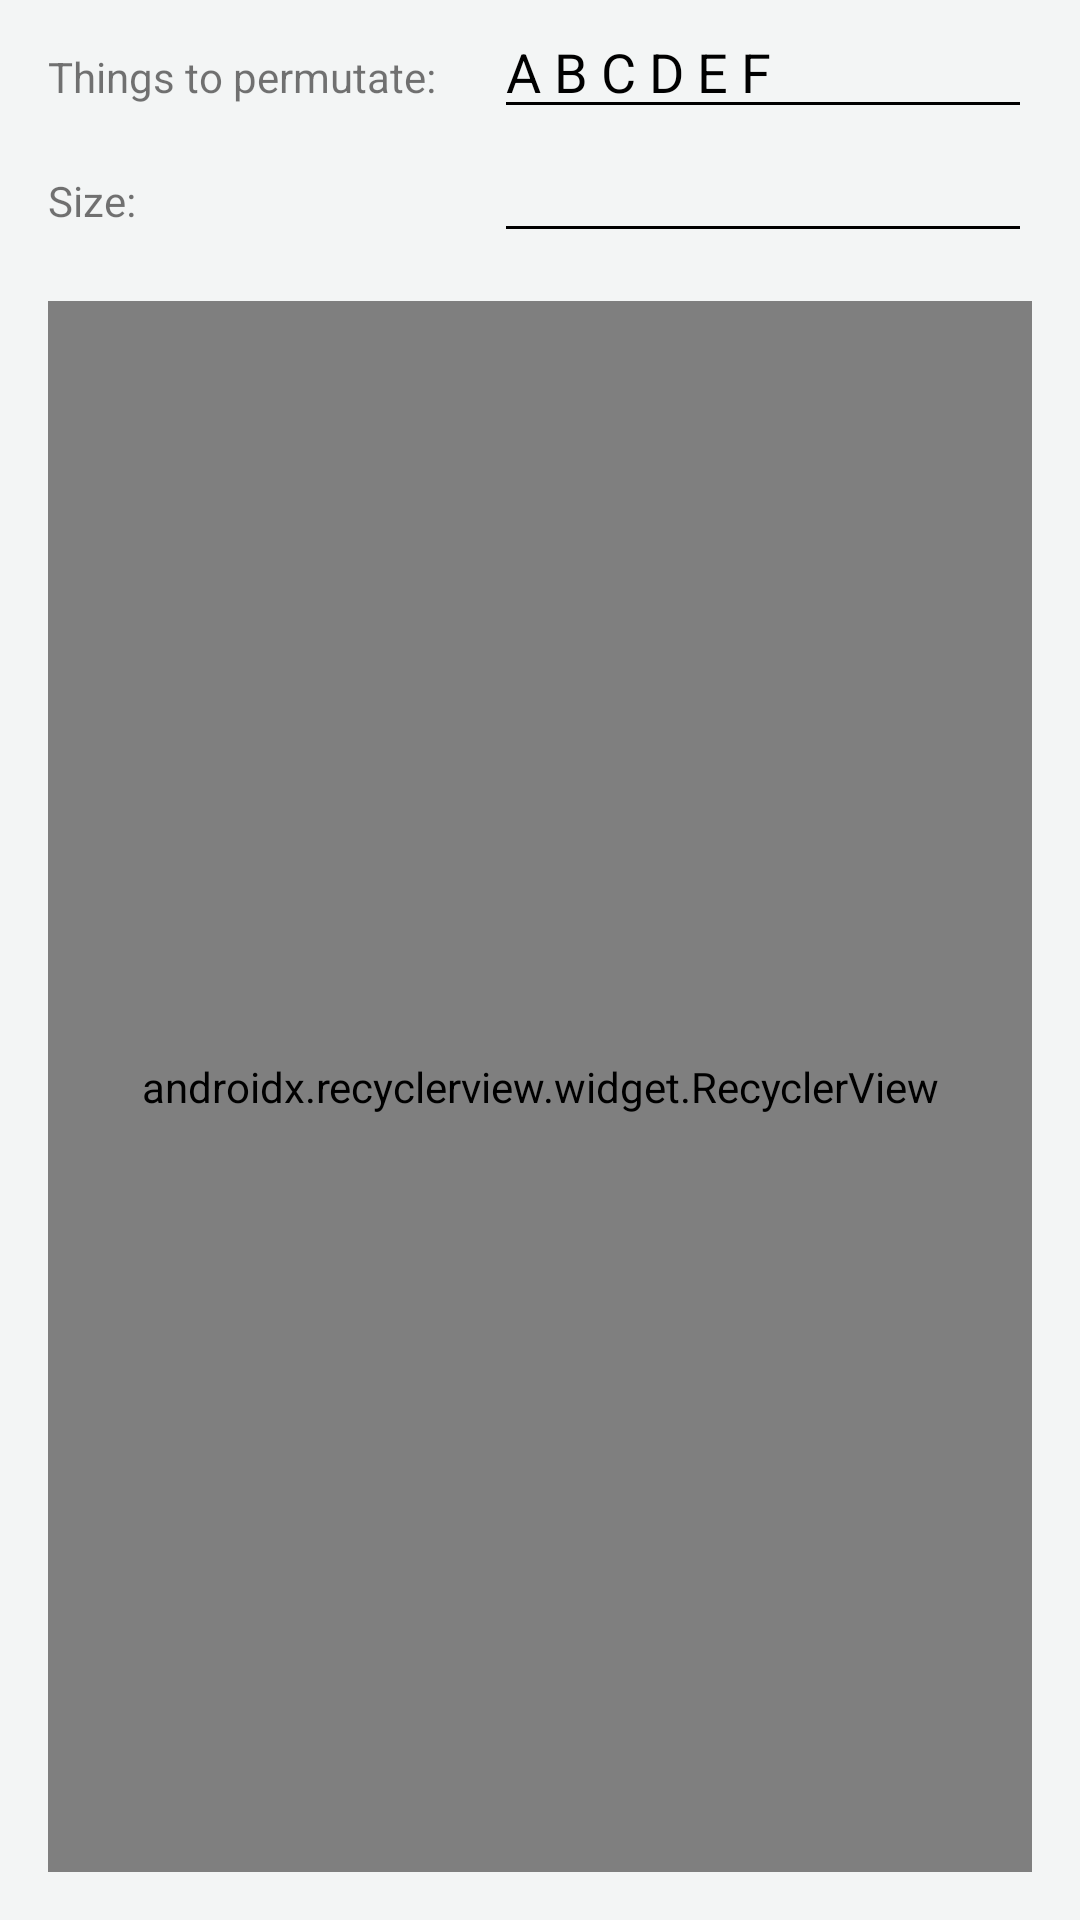

Here is an Android app screen rendered from its layout file. Give the layout XML and the strings, colors and styles it references.
<!-- AndroidManifest.xml: application theme AppTheme -->
<!-- res/layout/content_skyrim.xml -->
<?xml version="1.0" encoding="utf-8"?>
<android.support.constraint.ConstraintLayout
    xmlns:android="http://schemas.android.com/apk/res/android"
    xmlns:app="http://schemas.android.com/apk/res-auto"
    xmlns:tools="http://schemas.android.com/tools"
    android:layout_height="match_parent"
    android:layout_width="match_parent"
    app:layout_behavior="@string/appbar_scrolling_view_behavior"
    tools:context="com.example.sharedexpenses.ui.activity.SkyrimActivity"
    tools:showIn="@layout/activity_skyrim">

    <TextView
        android:id="@+id/things_lbl"
        android:layout_height="wrap_content"
        android:layout_margin="16dp"
        android:layout_width="wrap_content"
        android:text="Things to permutate: "
        app:layout_constraintStart_toStartOf="parent"
        app:layout_constraintTop_toTopOf="parent"/>

    <EditText
        android:id="@+id/things_input"
        android:inputType="textCapWords"
        android:layout_height="wrap_content"
        android:layout_margin="16dp"
        android:layout_width="0dp"
        android:minWidth="64dp"
        android:selectAllOnFocus="true"
        android:text="A B C D E F"
        app:layout_constraintBaseline_toBaselineOf="@id/things_lbl"
        app:layout_constraintEnd_toEndOf="parent"
        app:layout_constraintStart_toEndOf="@id/things_lbl"/>

    <TextView
        android:id="@+id/size_lbl"
        android:layout_height="wrap_content"
        android:layout_margin="16dp"
        android:layout_width="wrap_content"
        android:text="Size: "
        app:layout_constraintBaseline_toBaselineOf="@+id/size_input"
        app:layout_constraintStart_toStartOf="parent"/>

    <EditText
        android:id="@+id/size_input"
        android:inputType="number"
        android:layout_height="wrap_content"
        android:layout_marginEnd="16dp"
        android:layout_width="0dp"
        app:layout_constraintEnd_toEndOf="parent"
        app:layout_constraintStart_toStartOf="@id/things_input"
        app:layout_constraintTop_toBottomOf="@id/things_input"/>

    <android.support.v7.widget.RecyclerView
        android:id="@android:id/list"
        android:layout_height="0dp"
        android:layout_margin="16dp"
        android:layout_width="0dp"
        android:scrollbarFadeDuration="0"
        android:scrollbars="vertical"
        app:fastScrollEnabled="true"
        app:fastScrollHorizontalThumbDrawable="@drawable/thumb_drawable"
        app:fastScrollHorizontalTrackDrawable="@drawable/line_drawable"
        app:fastScrollVerticalThumbDrawable="@drawable/thumb_drawable"
        app:fastScrollVerticalTrackDrawable="@drawable/line_drawable"
        app:layoutManager="android.support.v7.widget.LinearLayoutManager"
        app:layout_constraintBottom_toBottomOf="parent"
        app:layout_constraintEnd_toEndOf="parent"
        app:layout_constraintStart_toStartOf="parent"
        app:layout_constraintTop_toBottomOf="@+id/size_input"/>
</android.support.constraint.ConstraintLayout>
<!-- res/layout/activity_skyrim.xml (included above) -->
<?xml version="1.0" encoding="utf-8"?>
<android.support.design.widget.CoordinatorLayout
    xmlns:android="http://schemas.android.com/apk/res/android"
    xmlns:app="http://schemas.android.com/apk/res-auto"
    xmlns:tools="http://schemas.android.com/tools"
    android:layout_height="match_parent"
    android:layout_width="match_parent"
    tools:context="com.example.sharedexpenses.ui.activity.SkyrimActivity">

    <android.support.design.widget.AppBarLayout
        android:layout_height="wrap_content"
        android:layout_width="match_parent"
        android:theme="@style/AppTheme.AppBarOverlay">

        <android.support.v7.widget.Toolbar
            android:background="?attr/colorPrimary"
            android:id="@+id/toolbar"
            android:layout_height="?attr/actionBarSize"
            android:layout_width="match_parent"
            app:popupTheme="@style/AppTheme.PopupOverlay"/>

    </android.support.design.widget.AppBarLayout>

    <TextView
        android:id="@+id/progress"
        android:layout_gravity="center"
        android:layout_height="wrap_content"
        android:layout_width="wrap_content"
        android:visibility="gone"
        tools:text="100%"
        tools:visibility="visible"/>

    <include layout="@layout/content_skyrim"/>

</android.support.design.widget.CoordinatorLayout>
<!-- resources referenced by this layout -->
<resources>
  <style name="AppTheme" parent="Theme.AppCompat.Light.NoActionBar">
          <item name="colorPrimary">@color/colorPrimary</item>
          <item name="colorPrimaryDark">@color/colorPrimaryDark</item>
          <item name="colorAccent">@color/colorAccent</item>
          <item name="android:windowBackground">@color/anchovy10</item>
          <item name="actionMenuTextColor">@android:color/white</item>
          <item name="android:textColorPrimary">@android:color/black</item>
          <item name="android:textColorSecondary">@android:color/black</item>
      </style>
  <color name="colorPrimary">#3F51B5</color>
  <color name="colorPrimaryDark">#303F9F</color>
  <color name="colorAccent">#FF4081</color>
  <color name="anchovy10">#f3f5f5</color>
</resources>
